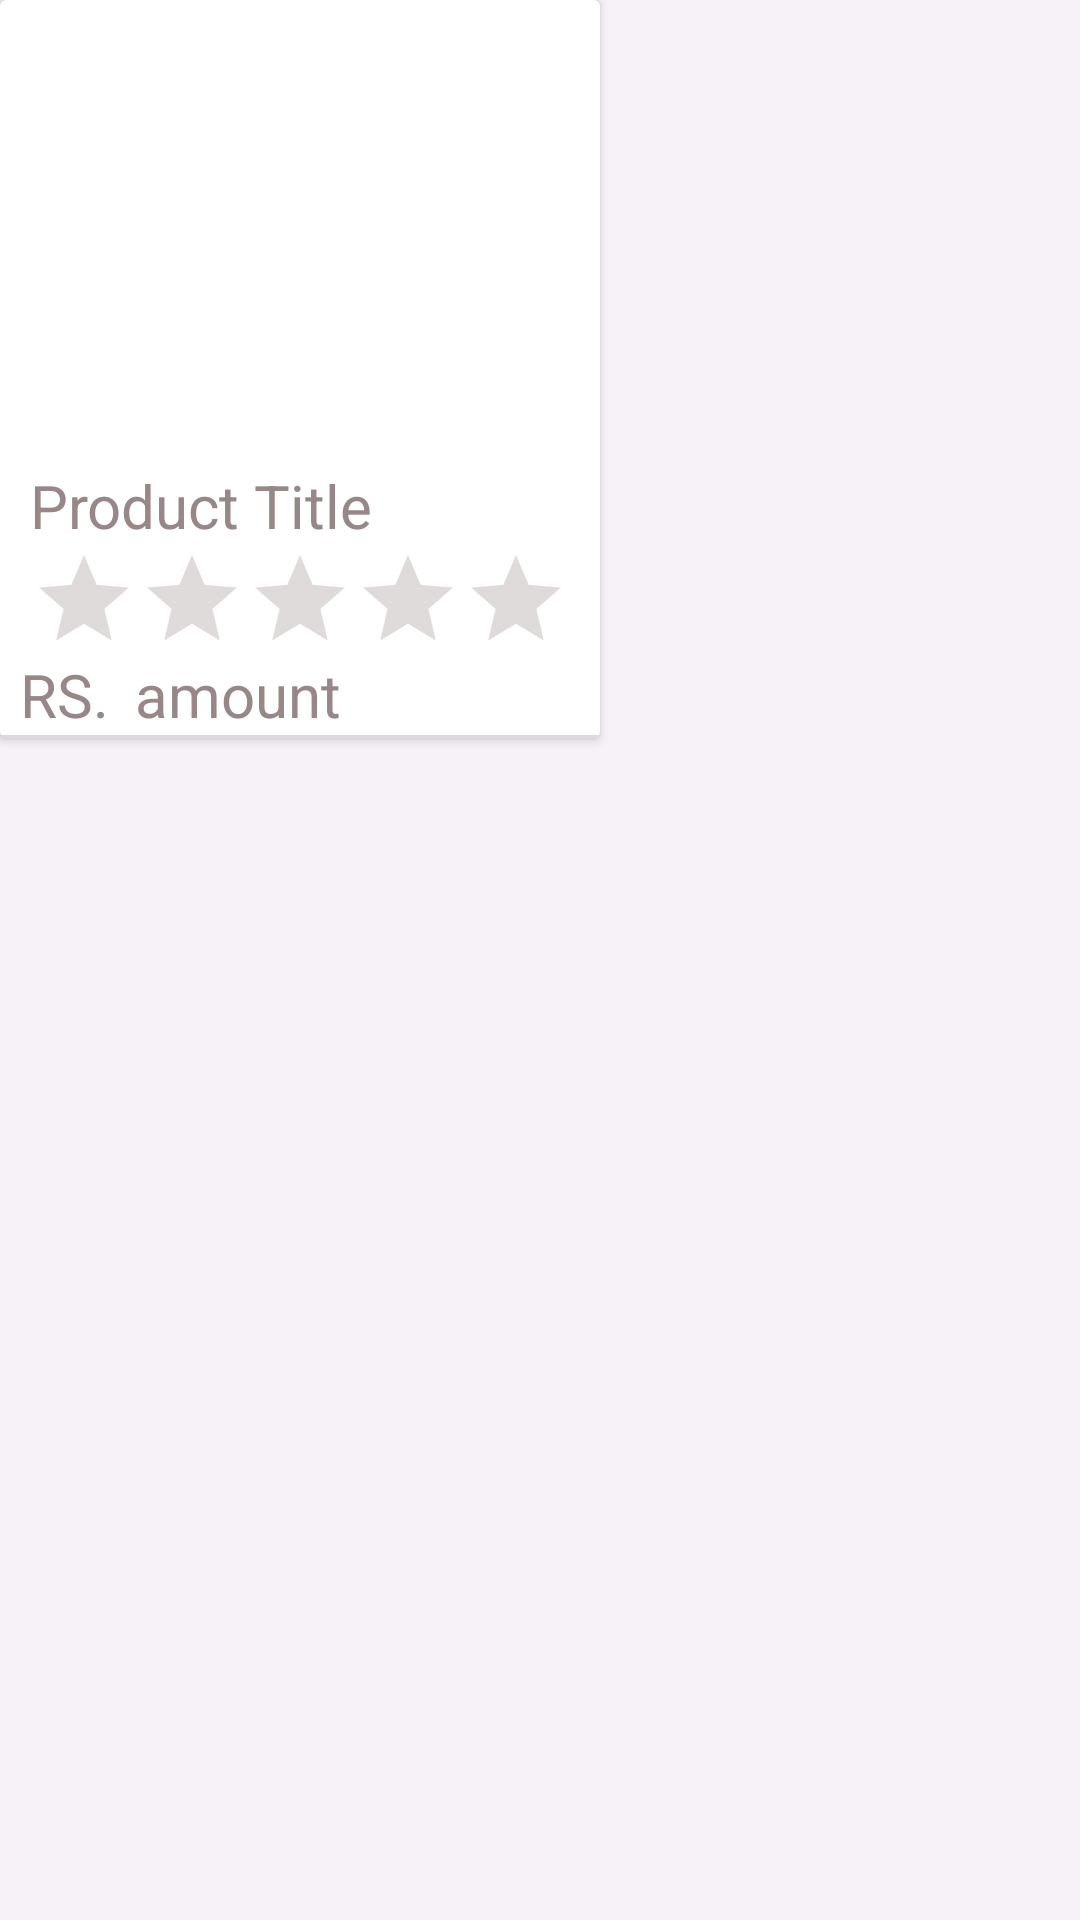

The Android layout XML behind this screen, and the referenced resources:
<!-- AndroidManifest.xml: application theme AppTheme -->
<!-- res/layout/fragment_home.xml -->
<?xml version="1.0" encoding="utf-8"?>
<LinearLayout xmlns:android="http://schemas.android.com/apk/res/android"
    xmlns:app="http://schemas.android.com/apk/res-auto"
    xmlns:card_view="http://schemas.android.com/tools"

    android:id="@+id/homefrag"
    android:layout_width="match_parent"
    android:layout_height="wrap_content"
    android:background="@color/fade_white"
    android:theme="@style/AppTheme"
    android:orientation="vertical"
    android:clickable="true"
    android:foreground="?android:attr/selectableItemBackground"
    >


    <androidx.cardview.widget.CardView
        android:layout_width="wrap_content"
        android:layout_height="wrap_content"
        android:paddingBottom="15dp"
        android:layout_marginBottom="5dp"

        >
        <LinearLayout
            android:orientation="vertical"
            android:layout_width="match_parent"
            android:layout_height="wrap_content"
            >

            <ImageView
                android:id="@+id/prodicon"
                android:layout_width="145dp"
                android:layout_height="145dp"
                android:layout_gravity="center"
                android:layout_marginTop="10dp"
                app:layout_constraintEnd_toEndOf="parent"
                app:layout_constraintStart_toStartOf="parent" />

            <TextView
                android:id="@+id/prodname"
                android:layout_width="wrap_content"
                android:layout_height="wrap_content"
                android:layout_marginStart="10dp"
                android:layout_marginEnd="10dp"
                android:text="@string/prod_name"
                android:textSize="20sp"
                android:textColor="@color/darkgray"
               />

            <RatingBar
                android:id="@+id/ratingBar"
                style="@style/Widget.AppCompat.RatingBar.Indicator"
                android:layout_width="wrap_content"
                android:layout_height="wrap_content"
                android:layout_marginStart="10dp"
                android:layout_marginEnd="10dp"
                android:isIndicator="true"
                android:theme="@style/AppThemeRatingBar"/>

            <androidx.constraintlayout.widget.ConstraintLayout
                android:layout_width="match_parent"
                android:layout_height="wrap_content">

                <TextView
                    android:id="@+id/price"
                    android:layout_width="wrap_content"
                    android:layout_height="wrap_content"
                    android:text="amount"
                    android:textColor="@color/darkgray"
                    android:textSize="20sp"

                    app:layout_constraintEnd_toEndOf="parent"
                    app:layout_constraintHorizontal_bias="0.343"
                    app:layout_constraintStart_toStartOf="parent"
                    app:layout_constraintTop_toTopOf="parent" />

                <TextView
                    android:id="@+id/pricetext"
                    android:layout_width="wrap_content"
                    android:layout_height="wrap_content"
                    android:text="@string/prod_price"
                    android:textColor="@color/darkgray"
                    android:textSize="20sp"

                    app:layout_constraintEnd_toStartOf="@id/price"
                    app:layout_constraintHorizontal_bias="0.432"
                    app:layout_constraintStart_toStartOf="parent"
                    app:layout_constraintTop_toTopOf="parent" />
            </androidx.constraintlayout.widget.ConstraintLayout>

            <View
                android:layout_width="match_parent"
                android:layout_height="1dp"
                android:background="@color/grayColor"
                />

        </LinearLayout>
        </androidx.cardview.widget.CardView>


</LinearLayout>
<!-- resources referenced by this layout -->
<resources>
  <color name="darkgray">#978787</color>
  <color name="fade_white">#F6F2F8</color>
  <color name="grayColor">#DBD9D9</color>
  <string name="prod_name">Product Title</string>
  <string name="prod_price">RS. </string>
  <style name="AppTheme" parent="Theme.AppCompat.DayNight.NoActionBar">
  
          
          <item name="colorPrimary">@color/colorPrimary</item>
          <item name="colorPrimaryDark">@color/colorPrimaryDark</item>
          <item name="colorAccent">@color/colorAccent</item>
      </style>
  <style name="AppThemeRatingBar" parent="Theme.AppCompat">
          <item name="colorAccent">@color/zariPurple</item>
          <item name="android:colorControlNormal">@color/darkgray</item>
      </style>
  <color name="colorPrimary">#000000</color>
  <color name="colorPrimaryDark">#4D1032</color>
  <color name="colorAccent">#D81B60</color>
  <color name="zariPurple">#4D1032</color>
</resources>
